Run: headless pygame with SDL's dummy video driver; simulated clock (each Clock.tick advances the game by its frame time, no real sleeping); random seed 0; keys injected as events and as key.get_pressed() state; no mouse input.
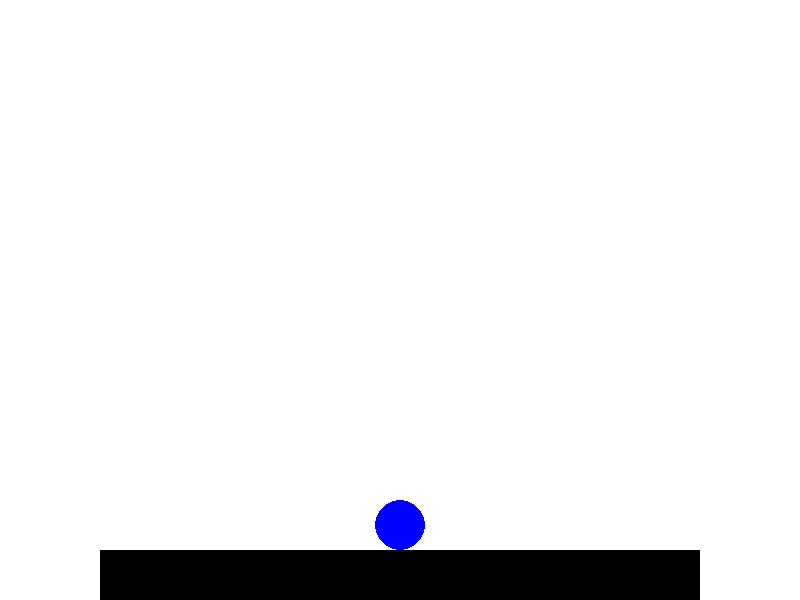
Frame 1 of 4 · flips 1–60 · no input
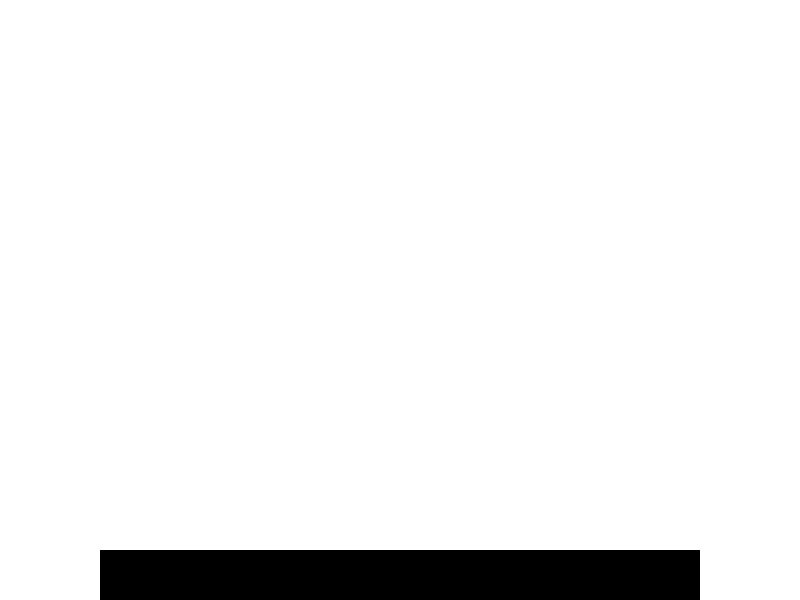
Frame 2 of 4 · flips 61–180 · tapped SPACE, RETURN · held RIGHT (→), D
Frame 3 of 4 · flips 181–300 · held DOWN (↓), S · screen unchanged from frame 2, image omitted
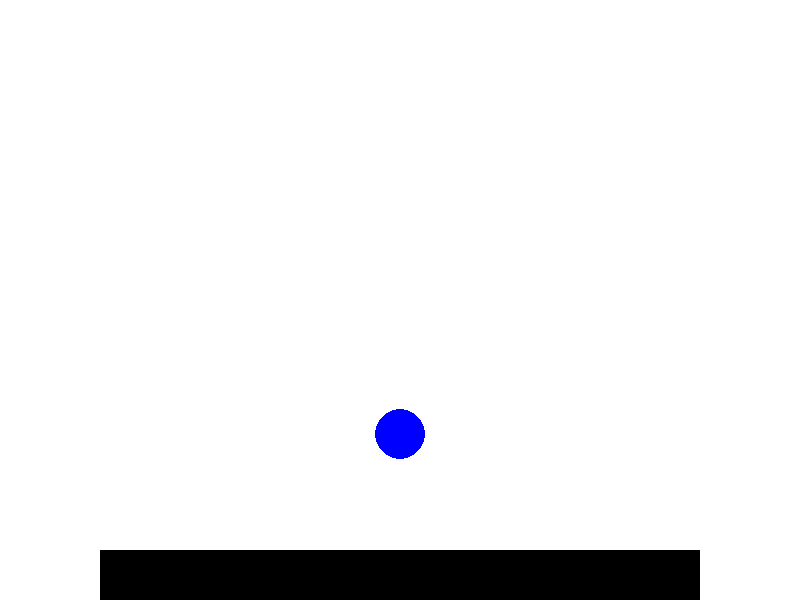
Frame 4 of 4 · flips 301–420 · held LEFT (←), A, UP (↑), W

The pygame program that drew these frames:

import pygame

pygame.init()

jump_current = 1

display = {
    "width": 800,
    "height": 600
}

character = {
    "radius": 25,
    "x": 400,
    "y": 525,
    "increment": 5
}

win = pygame.display.set_mode((display["width"], display["height"]))

while True:
    pygame.time.delay(50)
    win.fill((255, 255, 255))
    
    for event in pygame.event.get():
        if event.type == pygame.QUIT:
            pygame.quit()

    keys = pygame.key.get_pressed()
    
    if keys[pygame.K_LEFT]:
        character["x"] -= character["increment"]

    if keys[pygame.K_RIGHT]:
        character["x"] += character["increment"]

    if keys[pygame.K_DOWN]:
        character["y"] = 525
        jump_current = 1
    
    if keys[pygame.K_UP] or jump_current > 1:
        if jump_current <= 10:
            character["y"] -= (jump_current ** 2)
            jump_current += 1
        if jump_current > 10:
            character["y"] += ((jump_current-10) ** 2)
            jump_current += 1
        if jump_current > 20:
            jump_current = 1
    
    pygame.draw.rect(win, (0, 0, 0), [100, 550, 600, 50])

    pygame.draw.circle(win, (0, 0, 255), (character["x"], character["y"]), character["radius"])

    pygame.display.update()
